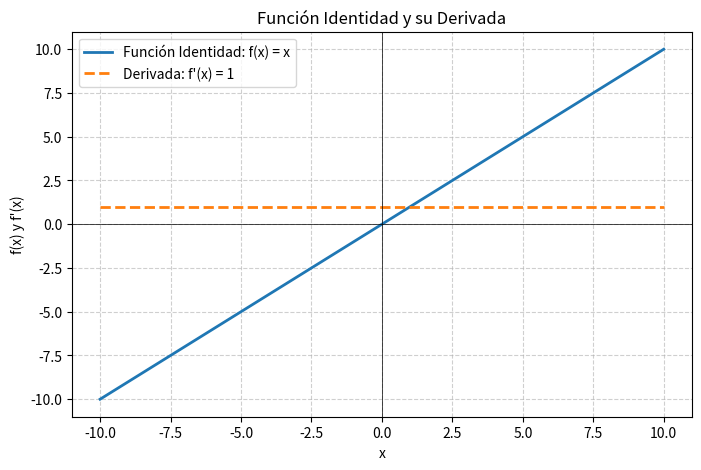

Here is the Python script that generated this plot:
import numpy as np
import matplotlib.pyplot as plt

def plot_identity():
    # Definir la función identidad y su derivada
    def identity(x):
        return x
    
    def identity_derivative(x):
        return np.ones_like(x)  # La derivada de f(x) = x es 1 para todo x
    
    # Definir el rango de valores para x
    x = np.linspace(-10, 10, 400)
    
    # Calcular la función identidad y su derivada
    y = identity(x)
    dy = identity_derivative(x)
    
    # Graficar la función identidad y su derivada
    plt.figure(figsize=(8, 5))
    plt.plot(x, y, label='Función Identidad: f(x) = x', linewidth=2)
    plt.plot(x, dy, label="Derivada: f'(x) = 1", linestyle='dashed', linewidth=2)
    
    # Líneas en los ejes para referencia
    plt.axhline(0, color='black', linewidth=0.5)
    plt.axvline(0, color='black', linewidth=0.5)
    plt.grid(True, linestyle='--', alpha=0.6)
    plt.legend()
    plt.title("Función Identidad y su Derivada")
    plt.xlabel("x")
    plt.ylabel("f(x) y f'(x)")
    plt.show()

if __name__ == '__main__':
    plot_identity()